Dataset: Dataset (GitHub, ridimat/Generative-AI-for-Synthetic-PCOS-Data). Classes: normal, PCOS.

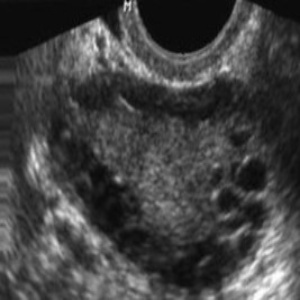
Label: PCOS

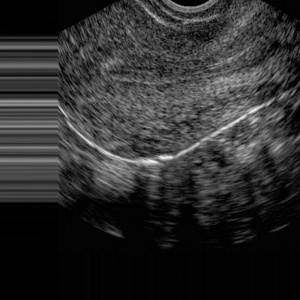
Label: normal

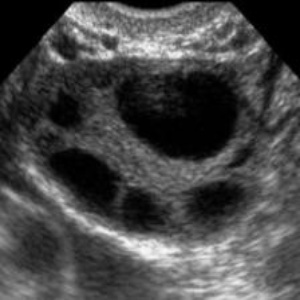
Label: PCOS

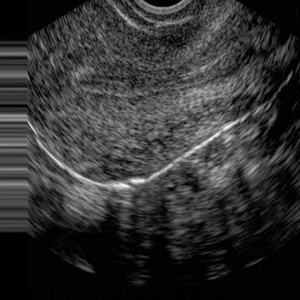
Label: normal

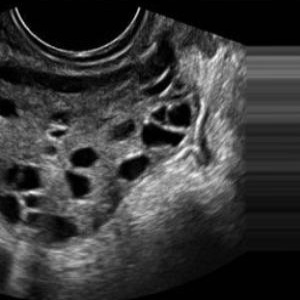
Label: PCOS

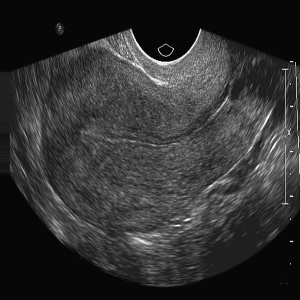
Label: normal
